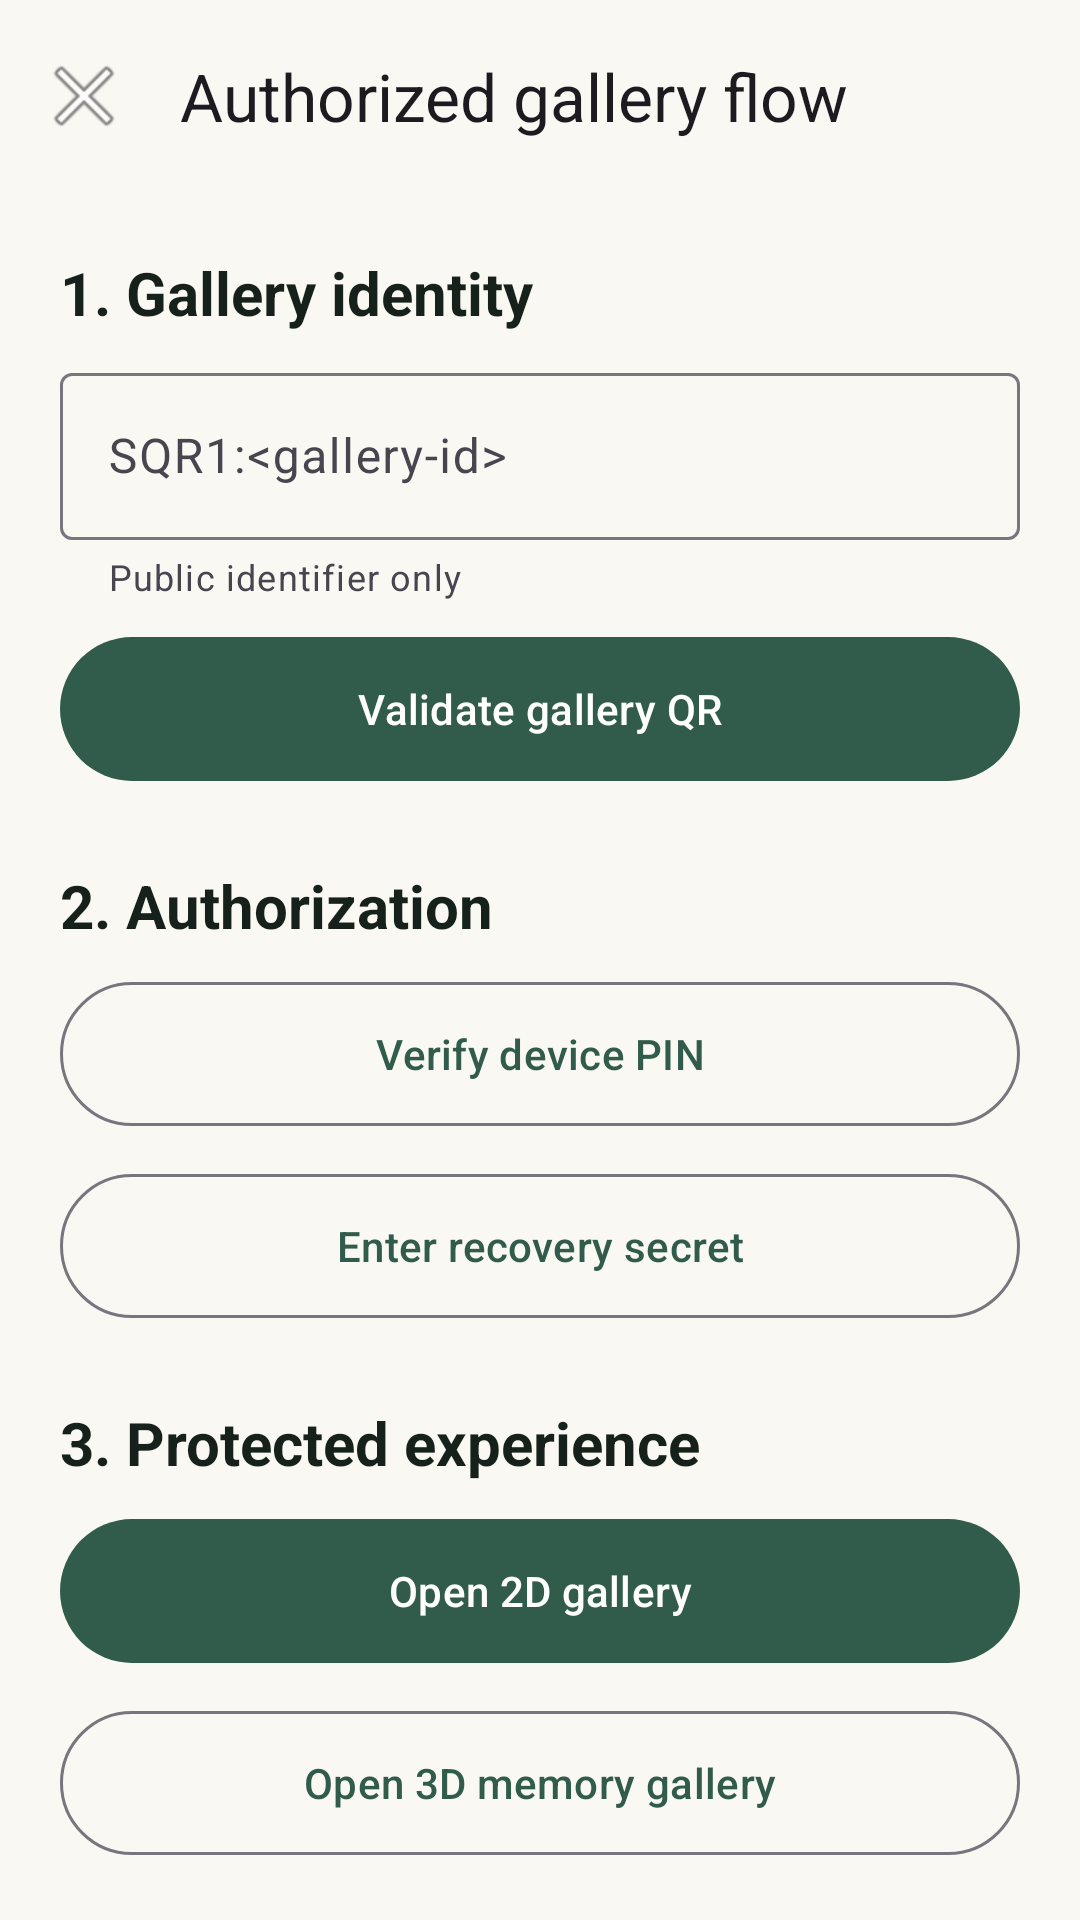

The Android layout XML behind this screen, and the referenced resources:
<!-- AndroidManifest.xml: application theme Theme.SecureStreamer -->
<!-- res/layout/activity_ui_flow.xml -->
<?xml version="1.0" encoding="utf-8"?>
<LinearLayout xmlns:android="http://schemas.android.com/apk/res/android"
    xmlns:app="http://schemas.android.com/apk/res-auto"
    android:layout_width="match_parent"
    android:layout_height="match_parent"
    android:orientation="vertical"
    android:background="@color/surface">

    <com.google.android.material.appbar.MaterialToolbar
        android:id="@+id/backButton"
        android:layout_width="match_parent"
        android:layout_height="wrap_content"
        app:navigationIcon="@android:drawable/ic_menu_close_clear_cancel"
        app:title="Authorized gallery flow" />

    <androidx.core.widget.NestedScrollView
        android:layout_width="match_parent"
        android:layout_height="0dp"
        android:layout_weight="1">

        <LinearLayout
            android:layout_width="match_parent"
            android:layout_height="wrap_content"
            android:orientation="vertical"
            android:padding="20dp">

            <TextView
                android:layout_width="match_parent"
                android:layout_height="wrap_content"
                android:text="1. Gallery identity"
                android:textColor="@color/ink"
                android:textSize="20sp"
                android:textStyle="bold" />

            <com.google.android.material.textfield.TextInputLayout
                android:layout_width="match_parent"
                android:layout_height="wrap_content"
                android:layout_marginTop="8dp"
                app:helperText="Public identifier only">
                <com.google.android.material.textfield.TextInputEditText
                    android:id="@+id/galleryPayloadInput"
                    android:layout_width="match_parent"
                    android:layout_height="wrap_content"
                    android:hint="SQR1:&lt;gallery-id&gt;"
                    android:inputType="text" />
            </com.google.android.material.textfield.TextInputLayout>

            <com.google.android.material.button.MaterialButton
                android:id="@+id/validateButton"
                android:layout_width="match_parent"
                android:layout_height="56dp"
                android:layout_marginTop="8dp"
                android:text="Validate gallery QR" />

            <TextView
                android:layout_width="match_parent"
                android:layout_height="wrap_content"
                android:layout_marginTop="24dp"
                android:text="2. Authorization"
                android:textColor="@color/ink"
                android:textSize="20sp"
                android:textStyle="bold" />

            <com.google.android.material.button.MaterialButton
                android:id="@+id/pinButton"
                style="@style/Widget.Material3.Button.OutlinedButton"
                android:layout_width="match_parent"
                android:layout_height="56dp"
                android:layout_marginTop="8dp"
                android:text="Verify device PIN" />

            <com.google.android.material.button.MaterialButton
                android:id="@+id/recoveryButton"
                style="@style/Widget.Material3.Button.OutlinedButton"
                android:layout_width="match_parent"
                android:layout_height="56dp"
                android:layout_marginTop="8dp"
                android:text="Enter recovery secret" />

            <TextView
                android:layout_width="match_parent"
                android:layout_height="wrap_content"
                android:layout_marginTop="24dp"
                android:text="3. Protected experience"
                android:textColor="@color/ink"
                android:textSize="20sp"
                android:textStyle="bold" />

            <com.google.android.material.button.MaterialButton
                android:id="@+id/viewer2dButton"
                android:layout_width="match_parent"
                android:layout_height="56dp"
                android:layout_marginTop="8dp"
                android:text="Open 2D gallery" />

            <com.google.android.material.button.MaterialButton
                android:id="@+id/virtualButton"
                style="@style/Widget.Material3.Button.OutlinedButton"
                android:layout_width="match_parent"
                android:layout_height="56dp"
                android:layout_marginTop="8dp"
                android:text="Open 3D memory gallery" />

            <com.google.android.material.button.MaterialButton
                android:id="@+id/arButton"
                style="@style/Widget.Material3.Button.OutlinedButton"
                android:layout_width="match_match_parent"
                android:layout_height="56dp"
                android:layout_marginTop="8dp"
                android:text="Open AR photo portal" />

            <TextView
                android:id="@+id/statusText"
                android:layout_width="match_parent"
                android:layout_height="wrap_content"
                android:layout_marginTop="24dp"
                android:background="@android:color/white"
                android:padding="16dp"
                android:text="Follow the stages: public QR → device PIN → recovery secret → protected viewer."
                android:textColor="@color/ink"
                android:textSize="14sp" />
        </LinearLayout>
    </androidx.core.widget.NestedScrollView>
</LinearLayout>
<!-- resources referenced by this layout -->
<resources>
  <color name="ink">#17211C</color>
  <color name="surface">#FAF8F3</color>
  <style name="Theme.SecureStreamer" parent="Theme.Material3.DayNight.NoActionBar">
          <item name="colorPrimary">@color/brand_primary</item>
          <item name="colorPrimaryContainer">@color/brand_primary_dark</item>
          <item name="colorSecondary">@color/brand_accent</item>
          <item name="android:colorAccent">@color/brand_accent</item>
          <item name="android:windowLightStatusBar">true</item>
          <item name="android:statusBarColor">@color/surface</item>
          <item name="android:navigationBarColor">@color/surface</item>
          <item name="android:windowLightNavigationBar">true</item>
      </style>
  <color name="brand_primary">#315C4B</color>
  <color name="brand_primary_dark">#183B2E</color>
  <color name="brand_accent">#D99A57</color>
</resources>
